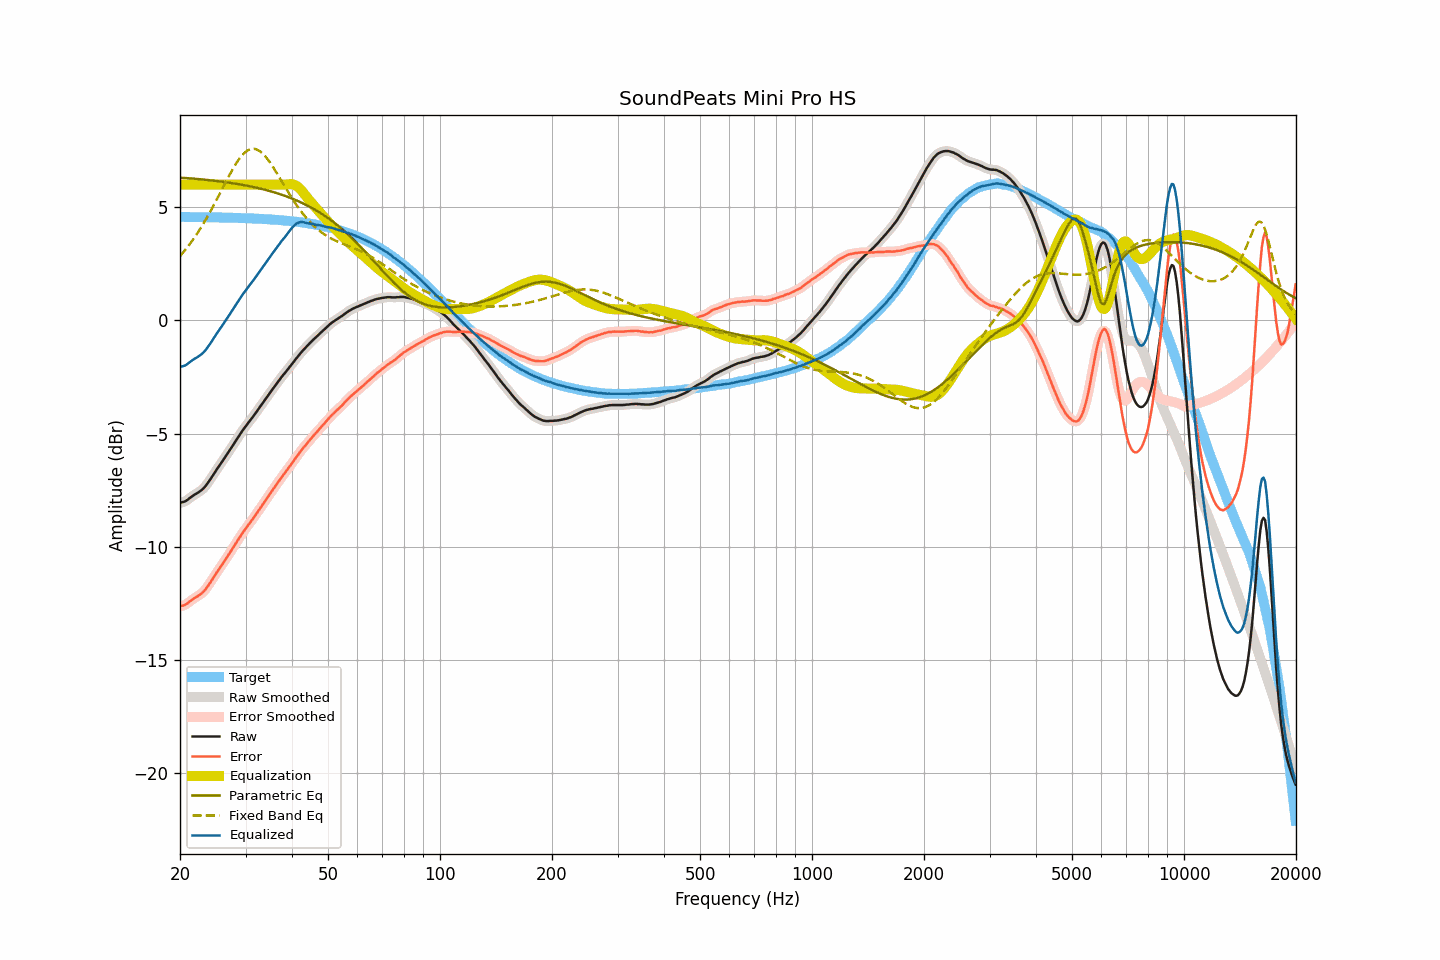

Data behind this chart, as committed beside it:
frequency, raw, smoothed, error, error_smoothed, equalization, parametric_eq, fixed_band_eq, equalized_raw, equalized_smoothed, target
20.00, -8.05, -8.05, -12.62, -12.62, 6.00, 6.31, 2.84, -2.05, -2.05, 4.57
20.20, -8.03, -8.04, -12.60, -12.61, 6.00, 6.30, 2.92, -2.03, -2.04, 4.57
20.40, -8.01, -8.02, -12.58, -12.59, 6.00, 6.30, 3.01, -2.01, -2.02, 4.57
20.61, -7.99, -7.99, -12.56, -12.56, 6.00, 6.29, 3.09, -1.99, -1.99, 4.57
20.81, -7.95, -7.95, -12.52, -12.52, 6.00, 6.29, 3.18, -1.95, -1.95, 4.57
21.02, -7.90, -7.90, -12.47, -12.47, 6.00, 6.28, 3.27, -1.90, -1.90, 4.57
21.23, -7.84, -7.85, -12.41, -12.41, 6.00, 6.28, 3.36, -1.84, -1.85, 4.57
21.44, -7.79, -7.79, -12.36, -12.36, 6.00, 6.27, 3.46, -1.79, -1.79, 4.57
21.66, -7.74, -7.74, -12.31, -12.31, 6.00, 6.26, 3.56, -1.74, -1.74, 4.57
21.87, -7.69, -7.70, -12.26, -12.26, 6.00, 6.26, 3.66, -1.69, -1.70, 4.57
22.09, -7.65, -7.65, -12.22, -12.22, 6.00, 6.25, 3.76, -1.65, -1.65, 4.56
22.31, -7.61, -7.61, -12.18, -12.17, 6.00, 6.24, 3.87, -1.61, -1.61, 4.56
22.54, -7.56, -7.56, -12.13, -12.13, 6.00, 6.24, 3.98, -1.56, -1.56, 4.56
22.76, -7.51, -7.51, -12.07, -12.07, 6.00, 6.23, 4.10, -1.51, -1.51, 4.56
22.99, -7.45, -7.45, -12.01, -12.01, 6.00, 6.22, 4.21, -1.45, -1.45, 4.56
23.22, -7.38, -7.38, -11.94, -11.94, 6.00, 6.22, 4.33, -1.38, -1.38, 4.56
23.45, -7.30, -7.30, -11.86, -11.86, 6.00, 6.21, 4.45, -1.30, -1.30, 4.56
23.69, -7.20, -7.21, -11.76, -11.76, 6.00, 6.20, 4.57, -1.20, -1.21, 4.56
23.92, -7.10, -7.10, -11.66, -11.66, 6.00, 6.20, 4.70, -1.10, -1.10, 4.56
24.16, -7.00, -7.00, -11.56, -11.55, 6.00, 6.19, 4.83, -1.00, -1.00, 4.56
24.40, -6.89, -6.89, -11.44, -11.45, 6.00, 6.18, 4.96, -0.89, -0.89, 4.55
24.65, -6.78, -6.78, -11.34, -11.33, 6.00, 6.17, 5.09, -0.78, -0.78, 4.55
24.89, -6.67, -6.67, -11.22, -11.22, 6.00, 6.16, 5.22, -0.67, -0.67, 4.55
25.14, -6.56, -6.56, -11.11, -11.11, 6.00, 6.15, 5.36, -0.56, -0.56, 4.55
25.39, -6.46, -6.46, -11.01, -11.01, 6.00, 6.15, 5.50, -0.46, -0.46, 4.55
25.65, -6.35, -6.36, -10.90, -10.90, 6.00, 6.14, 5.64, -0.35, -0.36, 4.55
25.91, -6.25, -6.25, -10.80, -10.80, 6.00, 6.13, 5.77, -0.25, -0.25, 4.55
26.16, -6.15, -6.15, -10.70, -10.69, 6.00, 6.12, 5.91, -0.15, -0.15, 4.54
26.43, -6.04, -6.05, -10.59, -10.59, 6.00, 6.11, 6.05, -0.04, -0.05, 4.54
26.69, -5.94, -5.94, -10.48, -10.48, 6.00, 6.10, 6.19, 0.06, 0.06, 4.54
26.96, -5.83, -5.83, -10.37, -10.37, 6.00, 6.09, 6.32, 0.17, 0.17, 4.54
27.23, -5.72, -5.72, -10.26, -10.26, 6.00, 6.08, 6.45, 0.28, 0.28, 4.54
27.50, -5.61, -5.61, -10.15, -10.15, 6.00, 6.07, 6.58, 0.39, 0.39, 4.54
27.77, -5.50, -5.50, -10.03, -10.04, 6.00, 6.06, 6.71, 0.50, 0.50, 4.53
28.05, -5.39, -5.39, -9.92, -9.92, 6.00, 6.05, 6.83, 0.61, 0.61, 4.53
28.33, -5.28, -5.28, -9.81, -9.81, 6.00, 6.03, 6.94, 0.72, 0.72, 4.53
28.62, -5.17, -5.17, -9.70, -9.70, 6.00, 6.02, 7.05, 0.83, 0.83, 4.53
28.90, -5.06, -5.06, -9.59, -9.59, 6.00, 6.01, 7.15, 0.94, 0.94, 4.53
29.19, -4.96, -4.96, -9.48, -9.48, 6.00, 6.00, 7.24, 1.04, 1.04, 4.52
29.48, -4.85, -4.86, -9.37, -9.38, 6.00, 5.99, 7.32, 1.15, 1.14, 4.52
29.78, -4.75, -4.76, -9.27, -9.27, 6.00, 5.97, 7.40, 1.25, 1.24, 4.52
30.08, -4.66, -4.66, -9.18, -9.17, 6.00, 5.96, 7.45, 1.34, 1.34, 4.52
30.38, -4.56, -4.57, -9.08, -9.08, 6.00, 5.95, 7.51, 1.44, 1.43, 4.51
30.68, -4.47, -4.47, -8.98, -8.98, 6.00, 5.93, 7.54, 1.53, 1.53, 4.51
30.99, -4.38, -4.38, -8.89, -8.89, 6.00, 5.92, 7.57, 1.62, 1.62, 4.51
31.30, -4.28, -4.29, -8.79, -8.79, 6.00, 5.90, 7.58, 1.72, 1.71, 4.50
31.61, -4.19, -4.19, -8.69, -8.69, 6.00, 5.89, 7.58, 1.81, 1.81, 4.50
31.93, -4.09, -4.09, -8.59, -8.59, 6.00, 5.87, 7.56, 1.91, 1.91, 4.50
32.24, -3.99, -3.99, -8.48, -8.49, 6.00, 5.86, 7.54, 2.01, 2.01, 4.49
32.57, -3.89, -3.89, -8.38, -8.38, 6.00, 5.84, 7.50, 2.11, 2.11, 4.49
32.89, -3.79, -3.79, -8.28, -8.28, 6.00, 5.82, 7.46, 2.21, 2.21, 4.49
33.22, -3.69, -3.69, -8.17, -8.17, 6.00, 5.80, 7.39, 2.31, 2.31, 4.48
33.55, -3.59, -3.59, -8.07, -8.07, 6.00, 5.79, 7.33, 2.41, 2.41, 4.48
33.89, -3.49, -3.49, -7.97, -7.97, 6.00, 5.77, 7.25, 2.51, 2.51, 4.47
34.23, -3.39, -3.39, -7.86, -7.86, 6.00, 5.75, 7.16, 2.61, 2.61, 4.47
34.57, -3.29, -3.29, -7.76, -7.76, 6.00, 5.73, 7.07, 2.71, 2.71, 4.47
34.92, -3.19, -3.19, -7.66, -7.65, 6.00, 5.71, 6.97, 2.81, 2.81, 4.46
35.27, -3.09, -3.09, -7.55, -7.55, 6.00, 5.69, 6.87, 2.91, 2.91, 4.46
35.62, -2.99, -3.00, -7.45, -7.45, 6.00, 5.67, 6.76, 3.01, 3.00, 4.45
35.97, -2.90, -2.90, -7.35, -7.34, 6.00, 5.65, 6.64, 3.10, 3.10, 4.45
... 635 more rows
